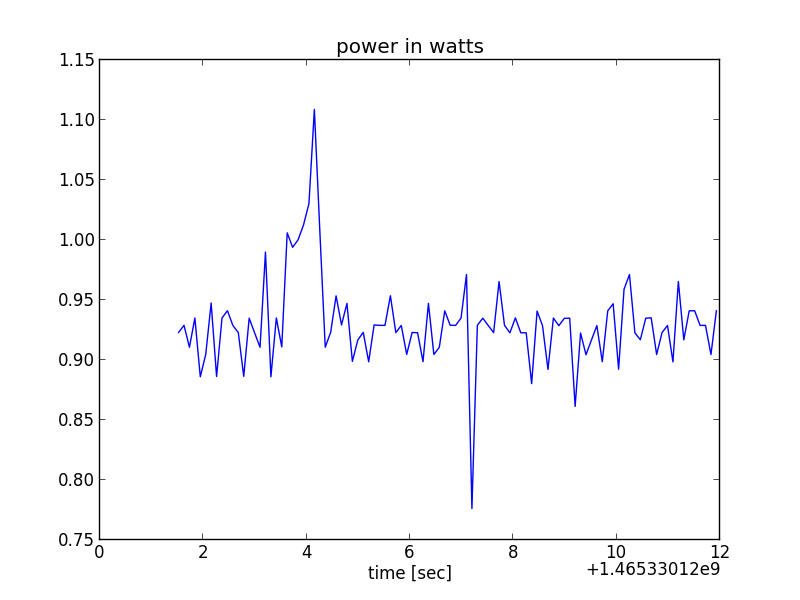

The table this chart was drawn from, first rows:
time_stamp, volt1, volt2
1465330121521, 4.788, 4.759
1465330121626, 4.787, 4.759
1465330121731, 4.787, 4.759
1465330121836, 4.787, 4.758
1465330121941, 4.785, 4.758
1465330122046, 4.787, 4.759
1465330122151, 4.789, 4.76
1465330122256, 4.787, 4.759
1465330122361, 4.787, 4.759
1465330122467, 4.787, 4.758
1465330122572, 4.787, 4.758
1465330122677, 4.787, 4.759
1465330122782, 4.787, 4.76
1465330122887, 4.787, 4.758
1465330122992, 4.786, 4.758
1465330123098, 4.787, 4.759
1465330123203, 4.789, 4.758
1465330123308, 4.785, 4.758
1465330123413, 4.787, 4.759
1465330123518, 4.788, 4.76
1465330123623, 4.778, 4.747
1465330123728, 4.778, 4.748
1465330123834, 4.78, 4.749
1465330123939, 4.78, 4.749
1465330124044, 4.779, 4.747
1465330124149, 4.778, 4.744
1465330124254, 4.789, 4.758
1465330124359, 4.787, 4.759
1465330124464, 4.788, 4.76
1465330124569, 4.788, 4.759
1465330124675, 4.789, 4.76
1465330124780, 4.787, 4.758
1465330124885, 4.789, 4.761
1465330124990, 4.787, 4.759
1465330125095, 4.788, 4.76
1465330125200, 4.787, 4.759
1465330125305, 4.789, 4.76
1465330125410, 4.787, 4.758
1465330125516, 4.787, 4.758
1465330125621, 4.789, 4.76
1465330125726, 4.787, 4.758
1465330125831, 4.787, 4.758
1465330125936, 4.787, 4.76
1465330126041, 4.788, 4.759
1465330126147, 4.787, 4.758
1465330126252, 4.787, 4.76
1465330126357, 4.787, 4.758
1465330126462, 4.787, 4.759
1465330126567, 4.787, 4.759
1465330126672, 4.787, 4.758
1465330126777, 4.788, 4.759
1465330126883, 4.787, 4.758
1465330126988, 4.787, 4.758
1465330127093, 4.787, 4.757
1465330127198, 4.783, 4.759
1465330127304, 4.787, 4.759
1465330127409, 4.786, 4.758
1465330127514, 4.787, 4.758
1465330127619, 4.787, 4.759
1465330127724, 4.787, 4.758
... 40 more rows
